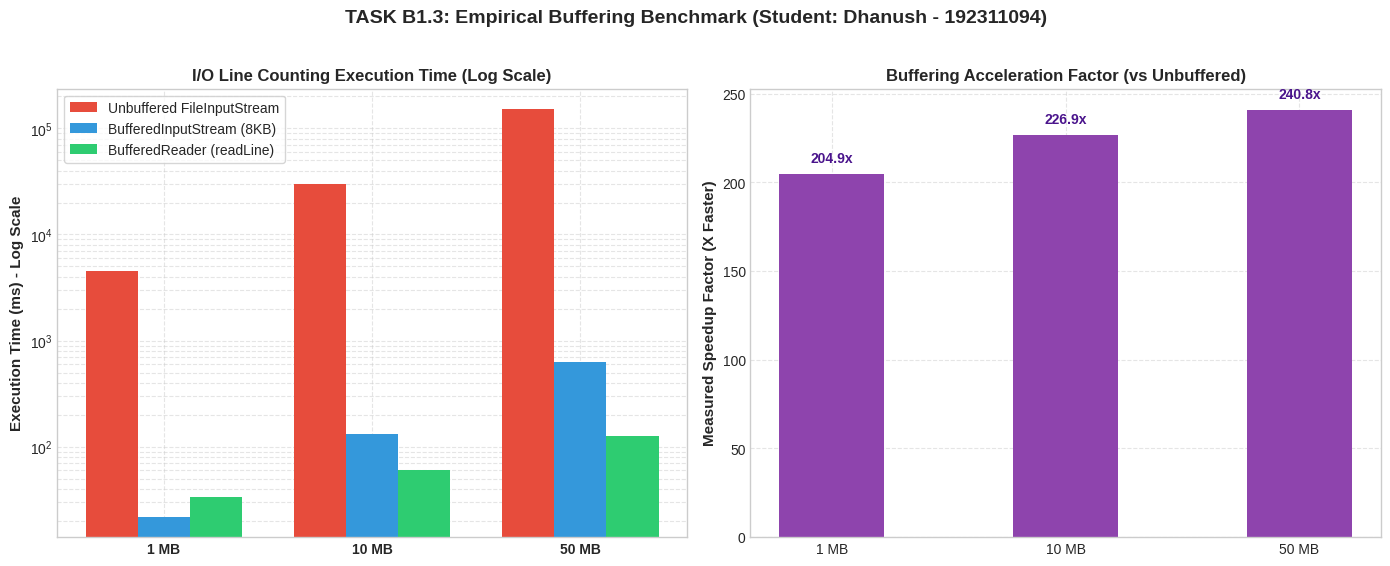
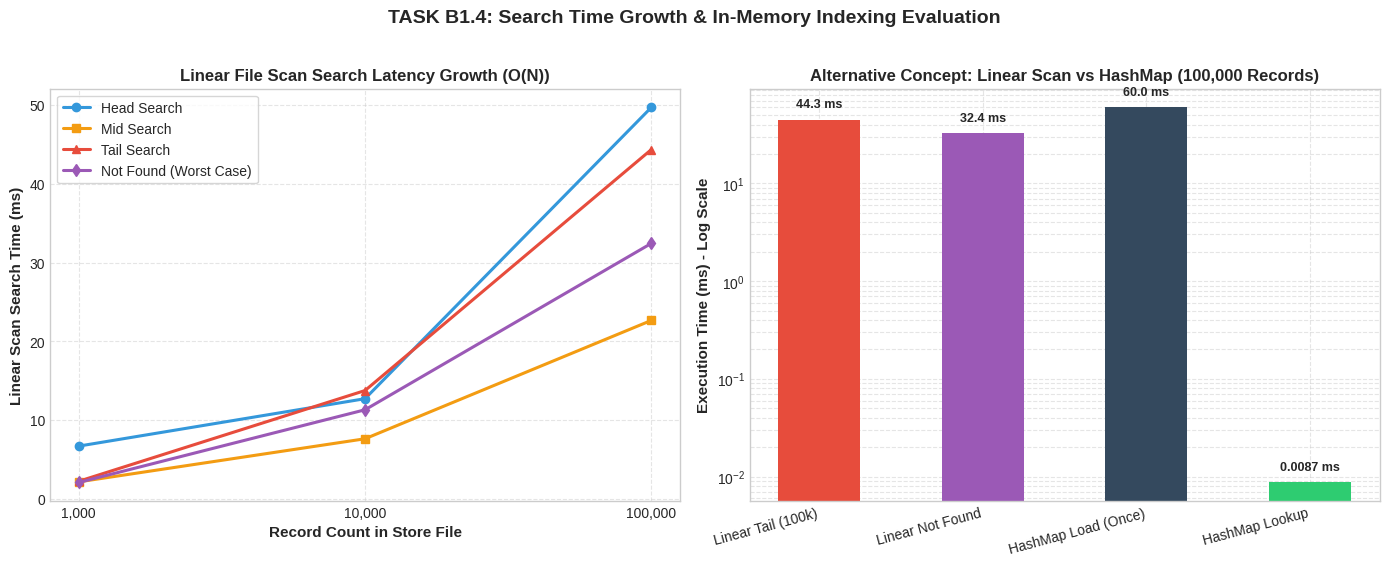
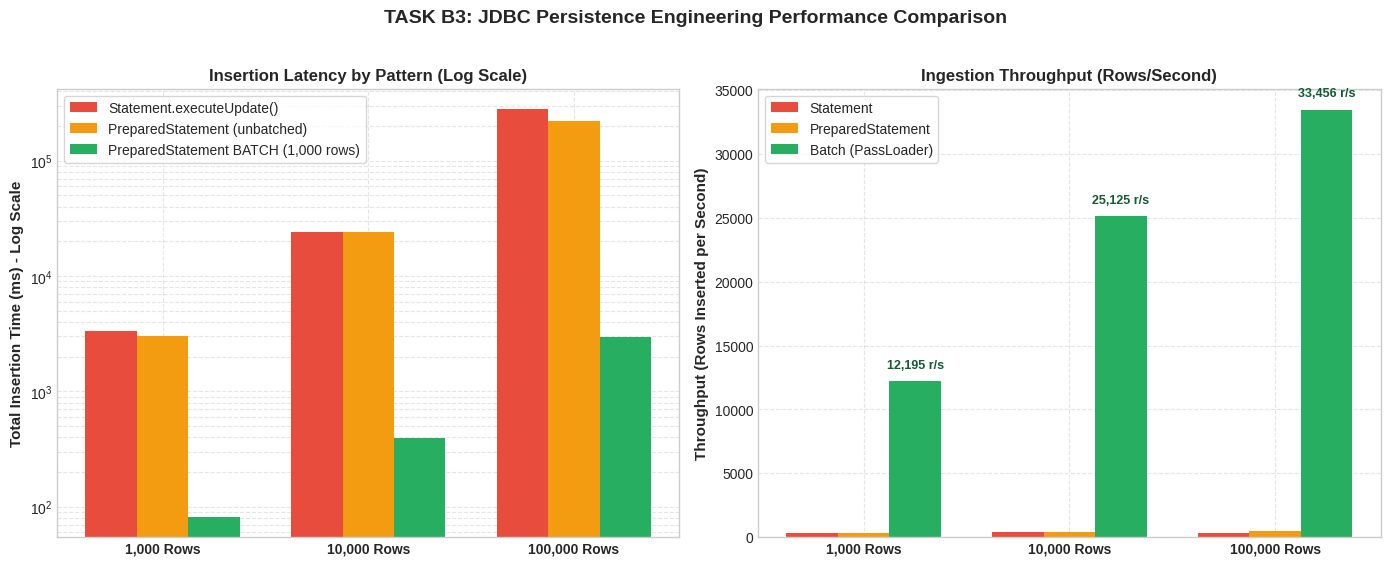
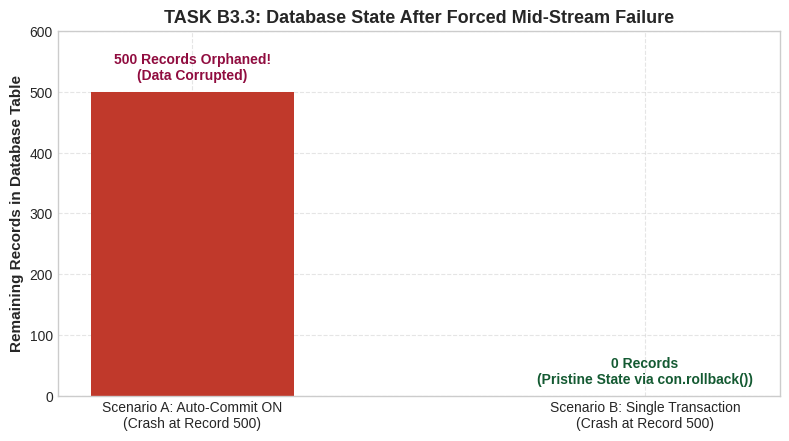

Here is the Python script that generated these plots, in order:
import os
import matplotlib.pyplot as plt
import numpy as np

# Set style
plt.style.use('seaborn-v0_8-whitegrid' if 'seaborn-v0_8-whitegrid' in plt.style.available else 'default')
fig_dpi = 300

evidence_dir = "Java-Assignment-5/evidence/performance-charts"
os.makedirs(evidence_dir, exist_ok=True)

# --------------------------------------------------------------------------------------------------
# CHART 1: Buffering Comparison (Unbuffered vs Buffered)
# --------------------------------------------------------------------------------------------------
fig, (ax1, ax2) = plt.subplots(1, 2, figsize=(14, 5.5), dpi=fig_dpi)

sizes = ['1 MB', '10 MB', '50 MB']
unbuffered_ms = [4507, 29946, 151731]
buffered_stream_ms = [22, 132, 630]
buffered_reader_ms = [34, 60, 127]

x = np.arange(len(sizes))
width = 0.25

rects1 = ax1.bar(x - width, unbuffered_ms, width, label='Unbuffered FileInputStream', color='#e74c3c')
rects2 = ax1.bar(x, buffered_stream_ms, width, label='BufferedInputStream (8KB)', color='#3498db')
rects3 = ax1.bar(x + width, buffered_reader_ms, width, label='BufferedReader (readLine)', color='#2ecc71')

ax1.set_ylabel('Execution Time (ms) - Log Scale', fontsize=11, fontweight='bold')
ax1.set_title('I/O Line Counting Execution Time (Log Scale)', fontsize=12, fontweight='bold')
ax1.set_xticks(x)
ax1.set_xticklabels(sizes, fontweight='bold')
ax1.set_yscale('log')
ax1.legend(frameon=True)
ax1.grid(True, which="both", ls="--", alpha=0.5)

# Speedup chart
speedups = [4507/22, 29946/132, 151731/630]
bars = ax2.bar(sizes, speedups, color='#8e44ad', width=0.45)
ax2.set_ylabel('Measured Speedup Factor (X Faster)', fontsize=11, fontweight='bold')
ax2.set_title('Buffering Acceleration Factor (vs Unbuffered)', fontsize=12, fontweight='bold')
ax2.grid(True, ls="--", alpha=0.5)

for bar in bars:
    yval = bar.get_height()
    ax2.text(bar.get_x() + bar.get_width()/2.0, yval + 5, f"{yval:.1f}x", ha='center', va='bottom', fontweight='bold', color='#4a148c')

plt.suptitle('TASK B1.3: Empirical Buffering Benchmark (Student: Dhanush - 192311094)', fontsize=14, fontweight='bold', y=1.02)
plt.tight_layout()
fig.savefig(f"{evidence_dir}/chart1_buffering_comparison.png", bbox_inches='tight')
plt.close(fig)
print("Chart 1 generated successfully!")

# --------------------------------------------------------------------------------------------------
# CHART 2: Search Time Growth (Linear Scan vs In-Memory HashMap)
# --------------------------------------------------------------------------------------------------
fig, (ax1, ax2) = plt.subplots(1, 2, figsize=(14, 5.5), dpi=fig_dpi)

counts = ['1,000', '10,000', '100,000']
head_ms = [6.699, 12.719, 49.696]
mid_ms = [2.162, 7.632, 22.655]
tail_ms = [2.236, 13.753, 44.342]
notfound_ms = [2.086, 11.310, 32.435]

ax1.plot(counts, head_ms, marker='o', linewidth=2.2, label='Head Search', color='#3498db')
ax1.plot(counts, mid_ms, marker='s', linewidth=2.2, label='Mid Search', color='#f39c12')
ax1.plot(counts, tail_ms, marker='^', linewidth=2.2, label='Tail Search', color='#e74c3c')
ax1.plot(counts, notfound_ms, marker='d', linewidth=2.2, label='Not Found (Worst Case)', color='#9b59b6')

ax1.set_ylabel('Linear Scan Search Time (ms)', fontsize=11, fontweight='bold')
ax1.set_xlabel('Record Count in Store File', fontsize=11, fontweight='bold')
ax1.set_title('Linear File Scan Search Latency Growth (O(N))', fontsize=12, fontweight='bold')
ax1.legend(frameon=True)
ax1.grid(True, ls="--", alpha=0.5)

# Comparison: 100k Linear vs HashMap
modes = ['Linear Tail (100k)', 'Linear Not Found', 'HashMap Load (Once)', 'HashMap Lookup']
latencies_ms = [44.342, 32.435, 59.95, 0.0087]
colors = ['#e74c3c', '#9b59b6', '#34495e', '#2ecc71']

bars2 = ax2.bar(modes, latencies_ms, color=colors, width=0.5)
ax2.set_ylabel('Execution Time (ms) - Log Scale', fontsize=11, fontweight='bold')
ax2.set_title('Alternative Concept: Linear Scan vs HashMap (100,000 Records)', fontsize=12, fontweight='bold')
ax2.set_yscale('log')
ax2.grid(True, which="both", ls="--", alpha=0.5)
plt.setp(ax2.get_xticklabels(), rotation=15, ha='right')

for bar in bars2:
    yval = bar.get_height()
    label = f"{yval:.4f} ms" if yval < 1 else f"{yval:.1f} ms"
    ax2.text(bar.get_x() + bar.get_width()/2.0, yval * 1.25, label, ha='center', va='bottom', fontweight='bold', fontsize=9)

plt.suptitle('TASK B1.4: Search Time Growth & In-Memory Indexing Evaluation', fontsize=14, fontweight='bold', y=1.02)
plt.tight_layout()
fig.savefig(f"{evidence_dir}/chart2_search_growth.png", bbox_inches='tight')
plt.close(fig)
print("Chart 2 generated successfully!")

# --------------------------------------------------------------------------------------------------
# CHART 3: JDBC Insertion Benchmark (Statement vs PreparedStatement vs Batch)
# --------------------------------------------------------------------------------------------------
fig, (ax1, ax2) = plt.subplots(1, 2, figsize=(14, 5.5), dpi=fig_dpi)

sizes_jdbc = ['1,000 Rows', '10,000 Rows', '100,000 Rows']
stmt_ms = [3362, 24006, 280000]
ps_ms = [3048, 24079, 220000]
batch_ms = [82, 398, 2989]

x_jdbc = np.arange(len(sizes_jdbc))
w_jdbc = 0.25

r1 = ax1.bar(x_jdbc - w_jdbc, stmt_ms, w_jdbc, label='Statement.executeUpdate()', color='#e74c3c')
r2 = ax1.bar(x_jdbc, ps_ms, w_jdbc, label='PreparedStatement (unbatched)', color='#f39c12')
r3 = ax1.bar(x_jdbc + w_jdbc, batch_ms, w_jdbc, label='PreparedStatement BATCH (1,000 rows)', color='#27ae60')

ax1.set_ylabel('Total Insertion Time (ms) - Log Scale', fontsize=11, fontweight='bold')
ax1.set_title('Insertion Latency by Pattern (Log Scale)', fontsize=12, fontweight='bold')
ax1.set_xticks(x_jdbc)
ax1.set_xticklabels(sizes_jdbc, fontweight='bold')
ax1.set_yscale('log')
ax1.legend(frameon=True)
ax1.grid(True, which="both", ls="--", alpha=0.5)

# Throughput chart (rows/sec)
tp_stmt = [297, 416, 357]
tp_ps = [328, 415, 454]
tp_batch = [12195, 25125, 33456]

r1_tp = ax2.bar(x_jdbc - w_jdbc, tp_stmt, w_jdbc, label='Statement', color='#e74c3c')
r2_tp = ax2.bar(x_jdbc, tp_ps, w_jdbc, label='PreparedStatement', color='#f39c12')
r3_tp = ax2.bar(x_jdbc + w_jdbc, tp_batch, w_jdbc, label='Batch (PassLoader)', color='#27ae60')

ax2.set_ylabel('Throughput (Rows Inserted per Second)', fontsize=11, fontweight='bold')
ax2.set_title('Ingestion Throughput (Rows/Second)', fontsize=12, fontweight='bold')
ax2.set_xticks(x_jdbc)
ax2.set_xticklabels(sizes_jdbc, fontweight='bold')
ax2.legend(frameon=True)
ax2.grid(True, ls="--", alpha=0.5)

for bar in r3_tp:
    yval = bar.get_height()
    ax2.text(bar.get_x() + bar.get_width()/2.0, yval + 800, f"{int(yval):,} r/s", ha='center', va='bottom', fontweight='bold', color='#145a32', fontsize=9)

plt.suptitle('TASK B3: JDBC Persistence Engineering Performance Comparison', fontsize=14, fontweight='bold', y=1.02)
plt.tight_layout()
fig.savefig(f"{evidence_dir}/chart3_jdbc_performance.png", bbox_inches='tight')
plt.close(fig)
print("Chart 3 generated successfully!")

# --------------------------------------------------------------------------------------------------
# CHART 4: Transaction Atomicity & Failure Resilience
# --------------------------------------------------------------------------------------------------
fig, ax = plt.subplots(figsize=(8, 4.5), dpi=fig_dpi)

categories = ['Scenario A: Auto-Commit ON\n(Crash at Record 500)', 'Scenario B: Single Transaction\n(Crash at Record 500)']
remaining_rows = [500, 0]
colors_atom = ['#c0392b', '#27ae60']

bars_atom = ax.bar(categories, remaining_rows, color=colors_atom, width=0.45)
ax.set_ylabel('Remaining Records in Database Table', fontsize=11, fontweight='bold')
ax.set_title('TASK B3.3: Database State After Forced Mid-Stream Failure', fontsize=13, fontweight='bold')
ax.set_ylim(0, 600)
ax.grid(True, ls="--", alpha=0.5)

ax.text(bars_atom[0].get_x() + bars_atom[0].get_width()/2.0, 515, '500 Records Orphaned!\n(Data Corrupted)', ha='center', va='bottom', fontweight='bold', color='#900c3f')
ax.text(bars_atom[1].get_x() + bars_atom[1].get_width()/2.0, 15, '0 Records\n(Pristine State via con.rollback())', ha='center', va='bottom', fontweight='bold', color='#145a32')

plt.tight_layout()
fig.savefig(f"{evidence_dir}/chart4_transaction_atomicity.png", bbox_inches='tight')
plt.close(fig)
print("Chart 4 generated successfully!")
